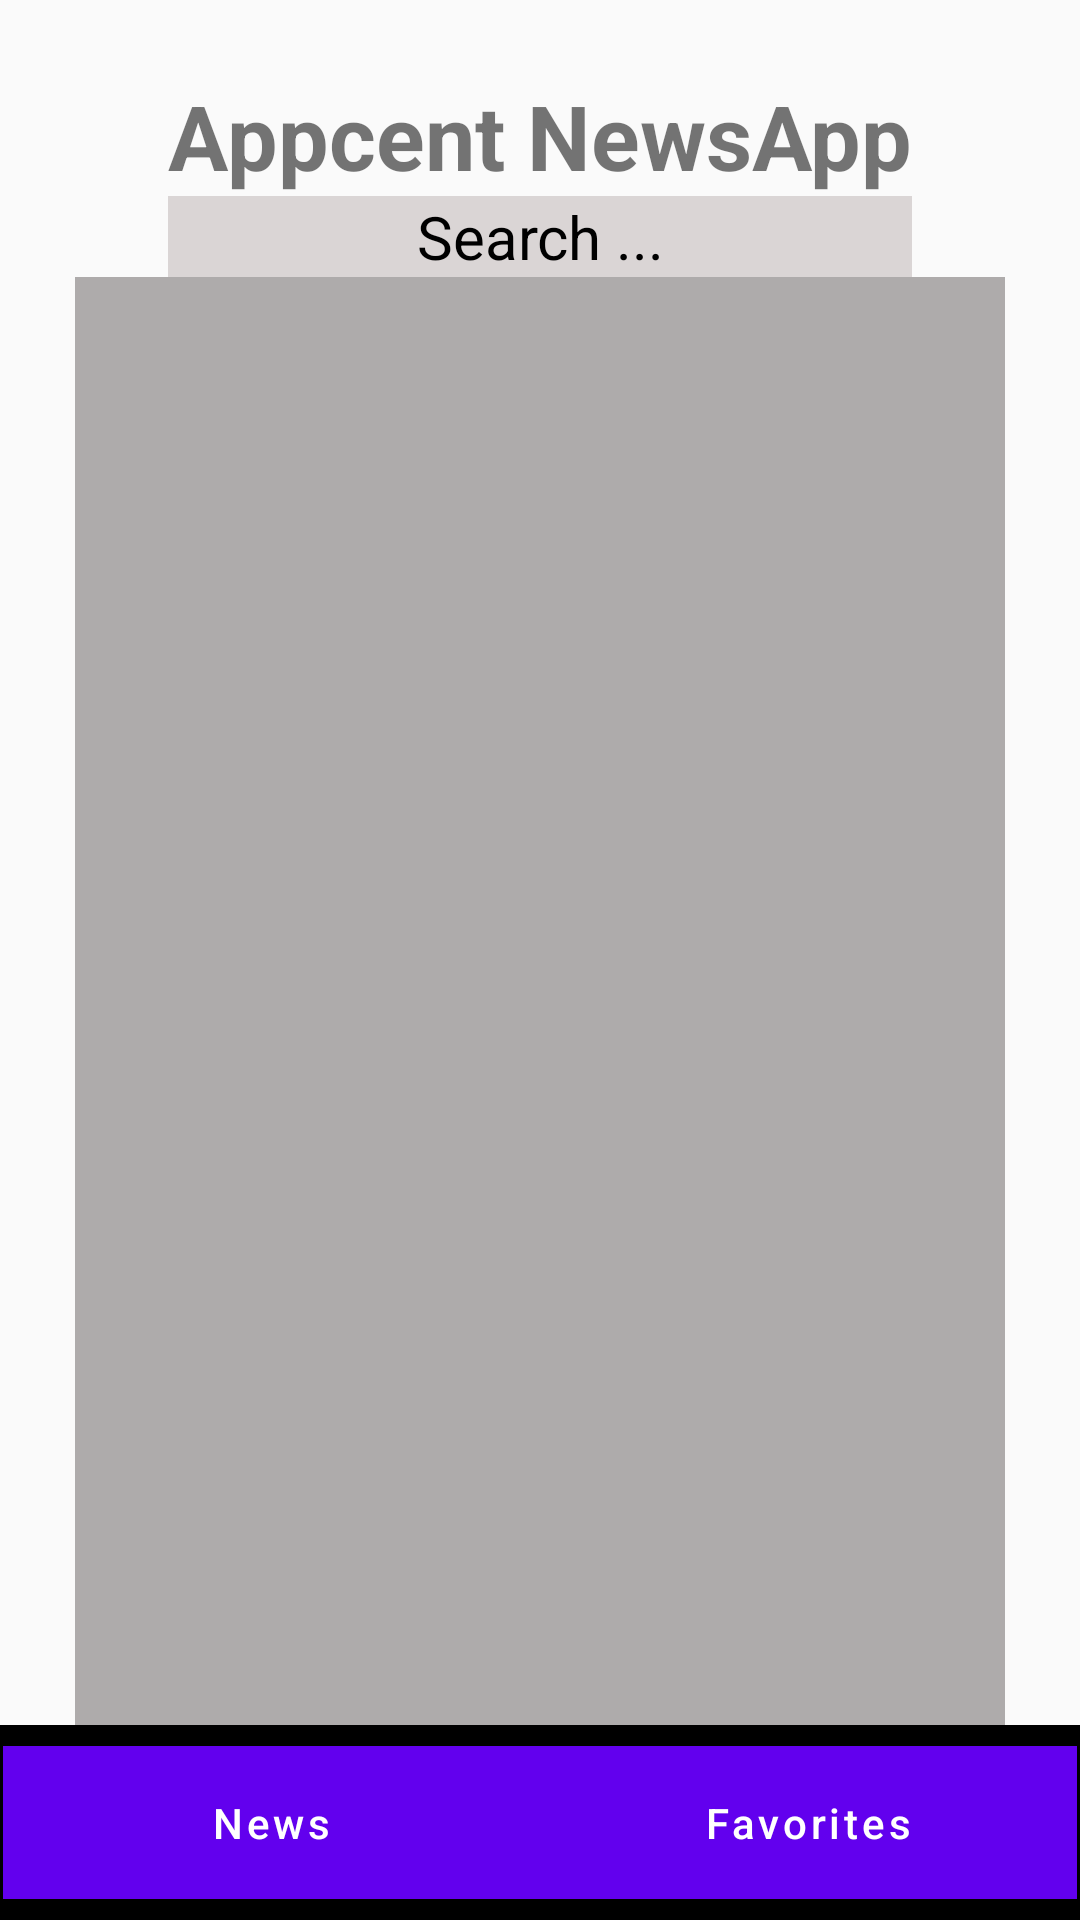

The Android layout XML behind this screen, and the referenced resources:
<!-- AndroidManifest.xml: application theme Theme.AppcentTask1 -->
<!-- res/layout/activity_main.xml -->
<?xml version="1.0" encoding="utf-8"?>
<androidx.constraintlayout.widget.ConstraintLayout xmlns:android="http://schemas.android.com/apk/res/android"
    xmlns:app="http://schemas.android.com/apk/res-auto"
    xmlns:tools="http://schemas.android.com/tools"
    android:layout_width="match_parent"
    android:layout_height="match_parent"
    tools:context=".MainActivity">

    <TextView
        android:id="@+id/tv_title"
        android:layout_width="match_parent"
        android:layout_height="wrap_content"
        android:layout_marginTop="25dp"
        android:gravity="center"
        android:text="@string/page_title"
        android:textSize="30dp"
        android:textStyle="bold"
        app:layout_constraintLeft_toLeftOf="parent"
        app:layout_constraintRight_toRightOf="parent"
        app:layout_constraintTop_toTopOf="parent" />


    <LinearLayout
        android:id="@+id/ll_search_container"
        android:layout_width="match_parent"
        android:layout_height="wrap_content"
        android:layout_marginLeft="25dp"
        android:layout_marginRight="25dp"
        android:layout_weight="1"
        android:orientation="horizontal"
        android:weightSum="10"
        app:layout_constraintTop_toBottomOf="@+id/tv_title">

        <ImageView
            android:layout_width="0dp"
            android:layout_height="match_parent"
            android:layout_weight="1"
            android:src="@drawable/icon_search"
            app:layout_constraintBottom_toBottomOf="@+id/edt_search"
            app:layout_constraintRight_toLeftOf="@+id/edt_search"
            app:layout_constraintTop_toTopOf="@+id/edt_search" />

        <EditText
            android:id="@+id/edt_search"
            android:layout_width="0dp"
            android:layout_height="match_parent"
            android:layout_weight="8"
            android:background="#DAD5D5"
            android:ems="1"
            android:gravity="center"
            android:hint="Search ..."
            android:imeOptions="actionDone"
            android:singleLine="true"
            android:textAllCaps="false"
            android:textColor="@android:color/black"
            android:textColorHint="@android:color/black"
            android:textSize="20sp"
            app:layout_constraintLeft_toLeftOf="@+id/tv_title"
            app:layout_constraintRight_toRightOf="@+id/tv_title"
            app:layout_constraintTop_toBottomOf="@+id/tv_title" />


        <ImageView
            android:id="@+id/img_clear_text"
            android:layout_width="0dp"
            android:layout_height="match_parent"
            android:layout_weight="1"
            android:src="@drawable/icon_close"
            app:layout_constraintBottom_toBottomOf="@+id/edt_search"
            app:layout_constraintLeft_toRightOf="@+id/edt_search"
            app:layout_constraintTop_toTopOf="@+id/edt_search" />
    </LinearLayout>

    <LinearLayout
        android:layout_width="0dp"
        android:layout_height="0dp"
        android:background="#AEABAB"
        app:layout_constraintBottom_toTopOf="@+id/ll_footer_container"
        app:layout_constraintLeft_toLeftOf="@+id/ll_search_container"
        app:layout_constraintRight_toRightOf="@+id/ll_search_container"
        app:layout_constraintTop_toBottomOf="@+id/ll_search_container"
        tools:layout_editor_absoluteX="25dp">

        <androidx.recyclerview.widget.RecyclerView
            android:id="@+id/rcl_main_1"
            android:layout_width="match_parent"
            android:layout_height="match_parent" />

    </LinearLayout>

    <LinearLayout
        android:id="@+id/ll_footer_container"
        android:layout_width="match_parent"
        android:layout_height="65dp"
        android:background="@android:color/black"
        android:padding="1dp"
        android:weightSum="2"
        app:layout_constraintBottom_toBottomOf="parent">

        <com.google.android.material.button.MaterialButton
            android:layout_width="0dp"
            android:layout_height="match_parent"
            android:layout_weight="1"
            android:text="News"
            android:textAllCaps="false"
            app:cornerRadius="0dp" />

        <com.google.android.material.button.MaterialButton
            android:layout_width="0dp"
            android:layout_height="match_parent"
            android:layout_weight="1"
            android:text="Favorites"
            android:textAllCaps="false"
            app:cornerRadius="0dp" />


    </LinearLayout>

    <FrameLayout
        android:layout_width="match_parent"
        android:layout_height="match_parent">

        <ProgressBar
            android:id="@+id/progress_bar"
            android:layout_width="wrap_content"
            android:layout_height="wrap_content"
            android:layout_gravity="center"
            android:visibility="gone" />
    </FrameLayout>


</androidx.constraintlayout.widget.ConstraintLayout>
<!-- resources referenced by this layout -->
<resources>
  <string name="page_title">Appcent NewsApp</string>
  <style name="Theme.AppcentTask1" parent="Theme.MaterialComponents.DayNight.NoActionBar.Bridge">
          
          <item name="colorPrimary">@color/purple_500</item>
          <item name="colorPrimaryVariant">@color/purple_700</item>
          <item name="colorOnPrimary">@color/white</item>
          
          <item name="colorSecondary">@color/teal_200</item>
          <item name="colorSecondaryVariant">@color/teal_700</item>
          <item name="colorOnSecondary">@color/black</item>
          
          <item name="android:statusBarColor" tools:targetApi="l">?attr/colorPrimaryVariant</item>
          
      </style>
  <!-- not gathered from this repository: default colours our renderer supplied (Android Studio template values) -->
  <color name="purple_500">#FF6200EE</color>
  <color name="purple_700">#FF3700B3</color>
  <color name="teal_200">#FF03DAC5</color>
  <color name="teal_700">#FF018786</color>
  <color name="black">#FF000000</color>
  <color name="white">#FFFFFFFF</color>
</resources>
